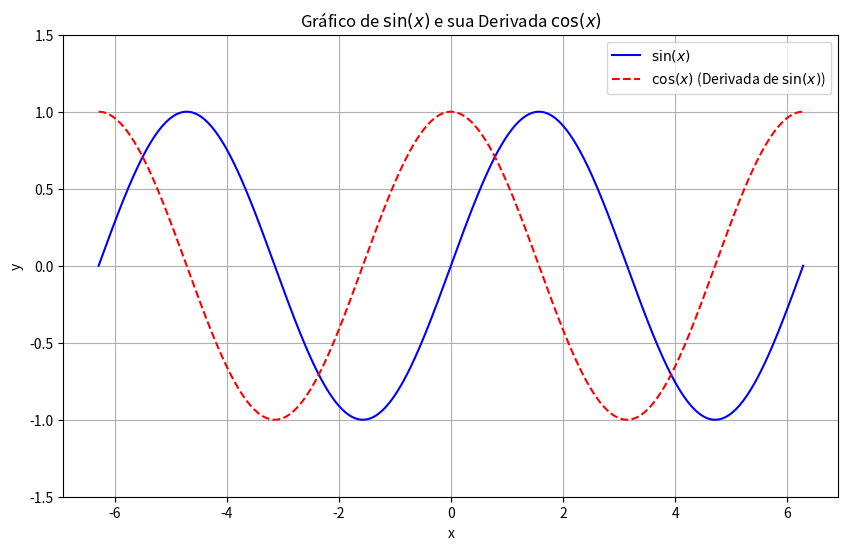

This figure's Python source:
import numpy as np
import matplotlib.pyplot as plt

# Gera valores de x de -2*pi a 2*pi
x = np.linspace(-2 * np.pi, 2 * np.pi, 400)

# Calcula sen(x)
y_seno = np.sin(x)

# Calcula a derivada de sen(x), que é cos(x)
y_cosseno = np.cos(x)

# Cria a figura e os eixos para o plot
plt.figure(figsize=(10, 6))

# Plota sen(x)
plt.plot(x, y_seno, label='$\sin(x)$', color='blue')

# Plota cos(x) (a derivada de sen(x))
plt.plot(x, y_cosseno, label='$\cos(x)$ (Derivada de $\sin(x)$)', color='red', linestyle='--')

# Adiciona título e rótulos aos eixos
plt.title('Gráfico de $\sin(x)$ e sua Derivada $\cos(x)$')
plt.xlabel('x')
plt.ylabel('y')

# Adiciona uma grade
plt.grid(True)

# Adiciona uma legenda para identificar as linhas
plt.legend()

# Define os limites do eixo y para melhor visualização
plt.ylim([-1.5, 1.5])

# Exibe o gráfico
plt.show()